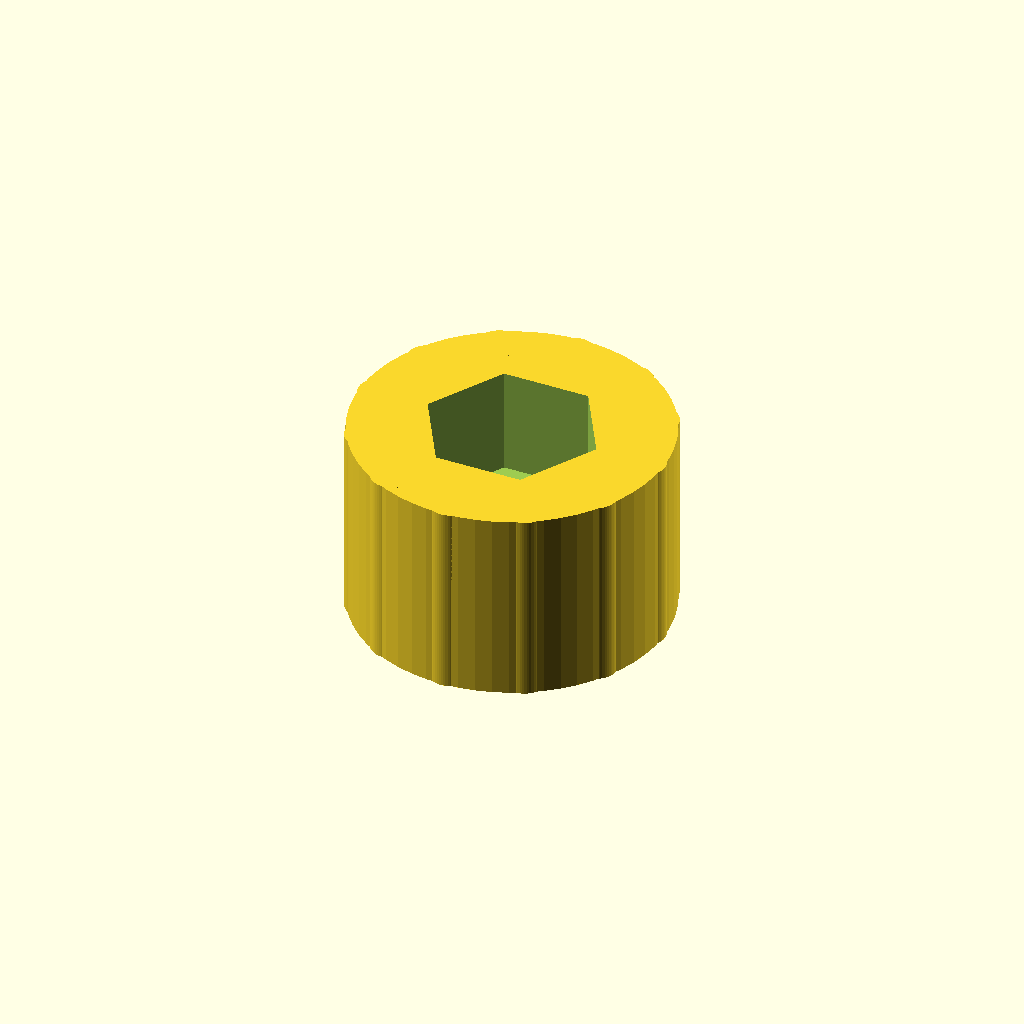
Cell 1 — every parameter at its default value.
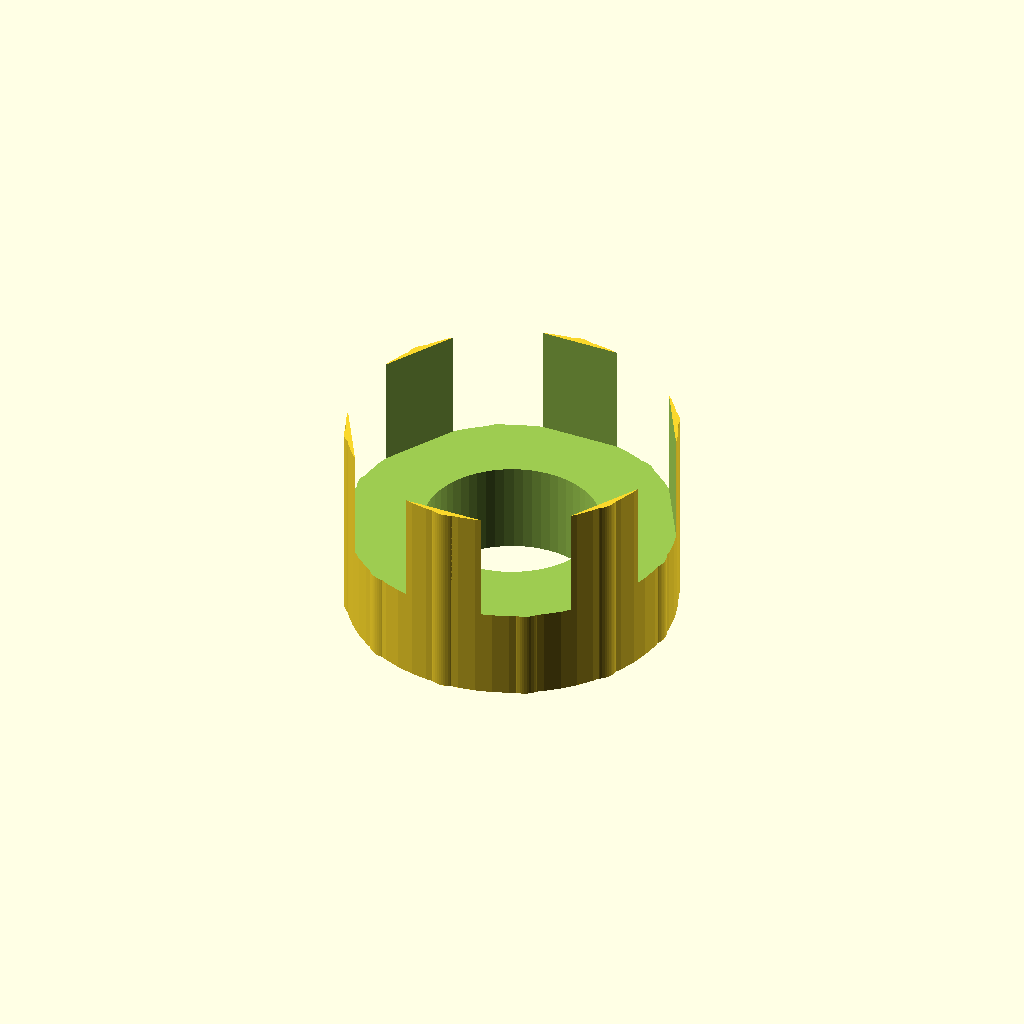
Cell 2 — thread_d set to 8.6, the other parameters unchanged.
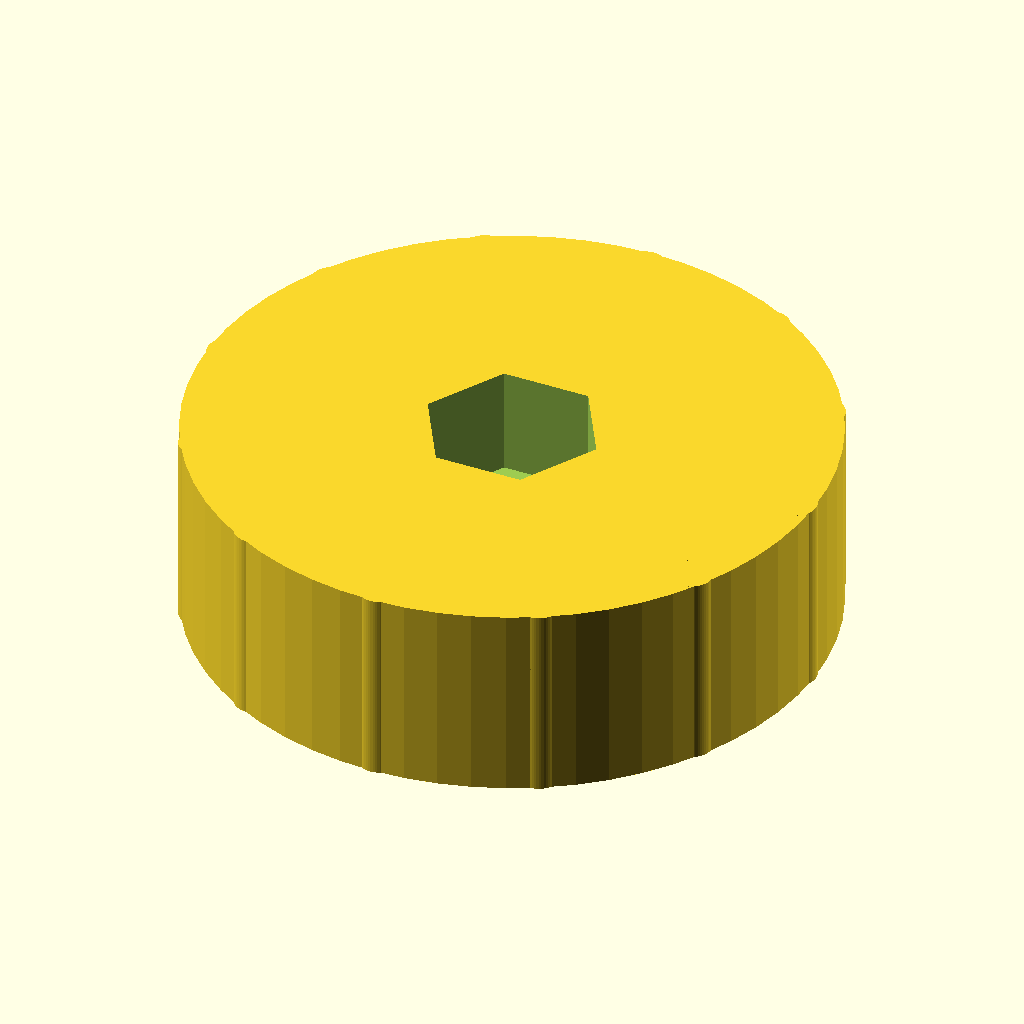
Cell 3: knob_d = 32 (everything else at default).
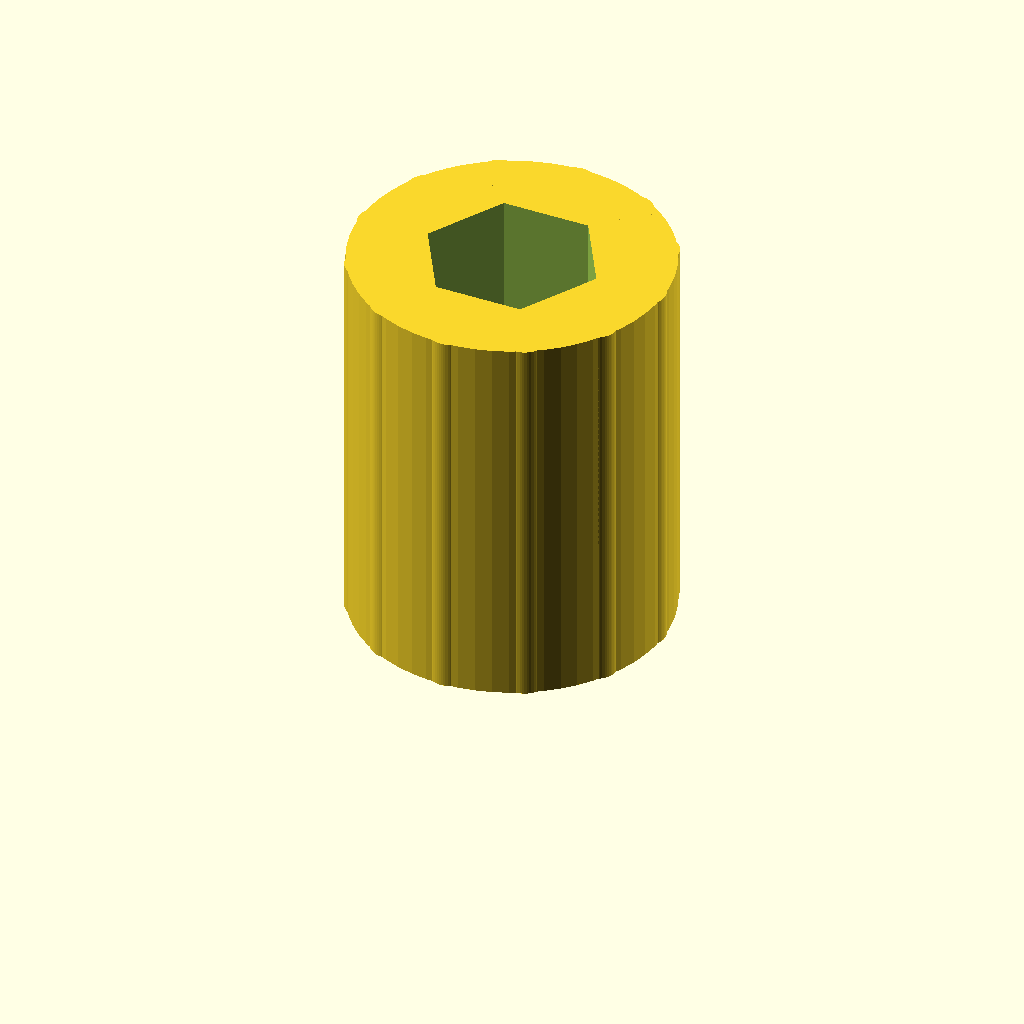
Cell 4: knob_h = 20 (everything else at default).
All cells are drawn from one camera (rotation 55°, 0°, 25°, orthographic, colour scheme Cornfield), so only the parameter changes between them.
The OpenSCAD source (optional_data/data/parts/part_0590.scad):
// Knurled-style thumb knob with hex socket.
$fn = 60;
eps = 0.02;
thread_d = 4.3;
knob_d = 16;
knob_h = 10;
socket_flat = thread_d * 1.8;
difference() {
    union() {
        cylinder(d = knob_d, h = knob_h);
        for (i = [0 : 11]) rotate([0, 0, i * 30]) translate([knob_d / 2 - 1, 0, 0]) cylinder(d = 2.2, h = knob_h);
    }
    translate([0, 0, -eps]) cylinder(d = thread_d, h = knob_h + 2 * eps);
    translate([0, 0, knob_h - knob_h * 0.55]) cylinder(d = socket_flat / cos(30), h = knob_h * 0.55 + eps, $fn = 6);
}
Parameter table extracted from the source (name, type, default, range or options):
eps: number, default 0.02
thread_d: number, default 4.3
knob_d: number, default 16
knob_h: number, default 10
